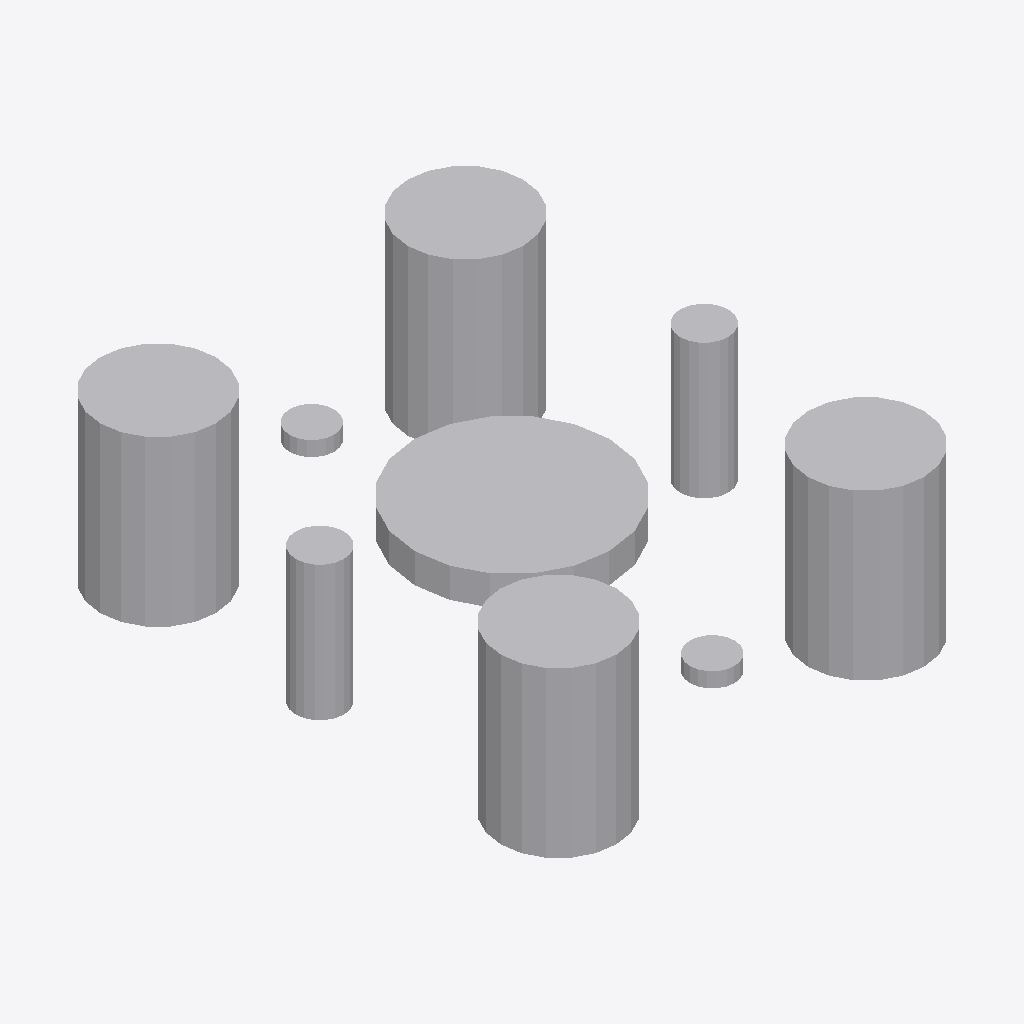
Isometric view of an IFC building model (IFC-SPF (STEP), schema IFC4X3, length unit metre), seen from the south-west, elements coloured by IFC class: 1 other element (light grey).
Extent 1.7 m × 2.0 m × 0.7 m (x, y, z). Elements (1): 1 IfcBuildingElementProxy.

HEADER;
FILE_DESCRIPTION(('ViewDefinition [CoordinationView]'),'2;1');
FILE_NAME('LM3-BOG-P047.ifc','2026-08-30T00:00:00+00:00',('OpenSourceRail'),('OpenSourceRail'),'IfcOpenShell 0.8.5','OpenSourceRail deterministic LM3 product-library','design-reference / not for construction');
FILE_SCHEMA(('IFC4X3'));
ENDSEC;
DATA;
#1=IFCPROJECT('3_xJPpMw1K$9QAVd3ymG5M',$,'LM3-BOG-P047 — trailer-bogie to carbody connection: air springs, emergency spring, centre pivot, yaw links and dampers','Design-reference geometry and assembly hierarchy only; supplier freeze, released drawings/tolerances, calculations, qualified processes and first-article tests remain mandatory.',$,$,$,(#12),#7);
#2=IFCSITE('2sQZM$51vL7ANNECT$Bk32',$,'LM3 product library',$,$,#18,$,$,.ELEMENT.,$,$,$,$,$);
#3=IFCBUILDING('2gN8CSIGLJFeTLGJNbUAaE',$,'LM3 assembly inspection fixture',$,$,#21,$,$,.ELEMENT.,$,$,$);
#28=IFCBUILDINGELEMENTPROXY('20g73iQDHHDxX__dfjdwkE',$,'trailer-bogie to carbody connection: air springs, emergency spring, centre pivot, yaw links and dampers','The trailer body-to-bogie load path shares the powered-bogie interfaces where released loads and kinematics permit.',$,#244,#240,'LM3-BOG-P047',$);
ENDSEC;
